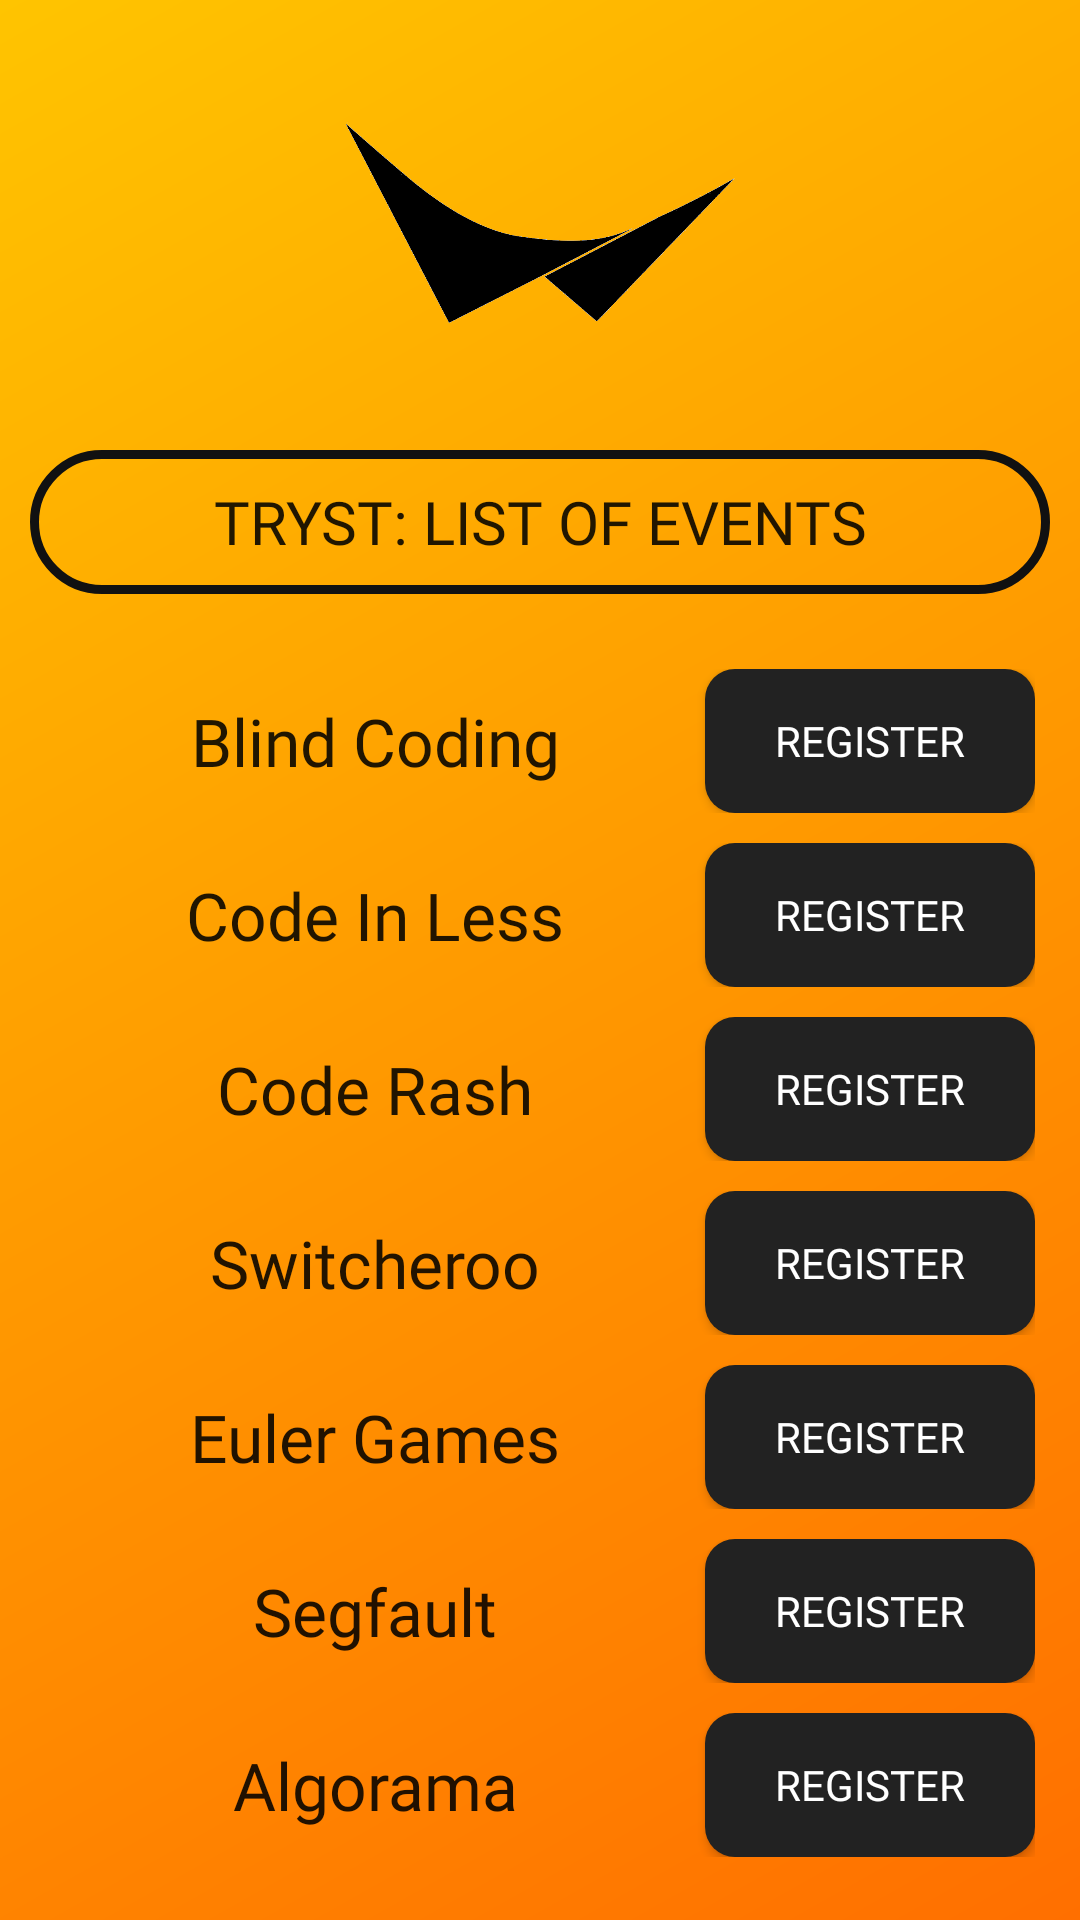

This screen was rendered from an Android layout file. Write that file and the resources it references.
<!-- AndroidManifest.xml: fallback theme Theme.MaterialComponents.DayNight.NoActionBar -->
<!-- res/layout/activity_iitd.xml -->
<?xml version="1.0" encoding="utf-8"?>
<LinearLayout xmlns:android="http://schemas.android.com/apk/res/android"
    xmlns:app="http://schemas.android.com/apk/res-auto"
    android:id="@+id/rl2"
    android:layout_width="match_parent"
    android:layout_height="match_parent"
    android:orientation="vertical"
    android:background="@drawable/gradaf">

    <ImageView
        android:id="@+id/iv2"
        android:layout_width="150dp"
        android:padding="10dp"
        android:layout_height="150dp"
        android:layout_gravity="center"
        android:contentDescription="@string/iitd_logo"
        app:srcCompat="@drawable/iitd" />

    <Button
        android:id="@+id/leb2"
        android:layout_width="match_parent"
        android:layout_height="wrap_content"
        android:layout_gravity="center"
        android:layout_marginStart="10dp"
        android:layout_marginEnd="10dp"
        android:background="@drawable/rect_btn"
        android:fontFamily="@font/roboto_black"
        android:text="TRYST: LIST OF EVENTS"
        android:textSize="20dp" />
    <LinearLayout
        android:id="@+id/llv2"
        android:layout_width="match_parent"
        android:layout_height="match_parent"
        android:orientation="vertical"
        android:layout_marginTop="10dp"
        android:padding="10dp">

        <LinearLayout
            android:id="@+id/llh2a"
            android:layout_width="match_parent"
            android:layout_height="wrap_content"
            android:orientation="horizontal"
            android:padding="5dp">

            <TextView
                android:id="@+id/tv2a"
                android:layout_width="match_parent"
                android:layout_height="wrap_content"
                android:layout_gravity="center"
                android:layout_weight="0.5"
                android:fontFamily="@font/roboto_black"
                android:text="Blind Coding"
                android:textAlignment="center"
                android:textAppearance="@style/TextAppearance.AppCompat.Large" />

            <Button
                android:id="@+id/btn2a"
                android:layout_width="match_parent"
                android:layout_height="wrap_content"
                android:layout_gravity="center"
                android:layout_weight="1"
                android:background="@drawable/search_rect"
                android:backgroundTint="@color/colorPrimary"
                android:fontFamily="@font/roboto_black"
                android:text="@string/reg"
                android:textColor="@android:color/background_light" />
        </LinearLayout>

        <LinearLayout
            android:id="@+id/llh2b"
            android:layout_width="match_parent"
            android:layout_height="wrap_content"
            android:orientation="horizontal"
            android:padding="5dp">

            <TextView
                android:id="@+id/tv2b"
                android:layout_width="match_parent"
                android:layout_height="wrap_content"
                android:layout_gravity="center"
                android:layout_weight="0.5"
                android:fontFamily="@font/roboto_black"
                android:text="Code In Less"
                android:textAlignment="center"
                android:textAppearance="@style/TextAppearance.AppCompat.Large" />

            <Button
                android:id="@+id/btn2b"
                android:layout_width="match_parent"
                android:layout_height="wrap_content"
                android:layout_gravity="center"
                android:layout_weight="1"
                android:background="@drawable/search_rect"
                android:backgroundTint="@color/colorPrimary"
                android:fontFamily="@font/roboto_black"
                android:text="@string/reg"
                android:textColor="@android:color/background_light" />
        </LinearLayout>

        <LinearLayout
            android:id="@+id/llh2c"
            android:layout_width="match_parent"
            android:layout_height="wrap_content"
            android:orientation="horizontal"
            android:padding="5dp">

            <TextView
                android:id="@+id/tv2c"
                android:layout_width="match_parent"
                android:layout_height="wrap_content"
                android:layout_gravity="center"
                android:layout_weight="0.5"
                android:fontFamily="@font/roboto_black"
                android:text="Code Rash"
                android:textAlignment="center"
                android:textAppearance="@style/TextAppearance.AppCompat.Large" />

            <Button
                android:id="@+id/btn2c"
                android:layout_width="match_parent"
                android:layout_height="wrap_content"
                android:layout_gravity="center"
                android:layout_weight="1"
                android:background="@drawable/search_rect"
                android:backgroundTint="@color/colorPrimary"
                android:fontFamily="@font/roboto_black"
                android:text="@string/reg"
                android:textColor="@android:color/background_light" />
        </LinearLayout>
        <LinearLayout
            android:id="@+id/llh2d"
            android:layout_width="match_parent"
            android:layout_height="wrap_content"
            android:orientation="horizontal"
            android:padding="5dp">

            <TextView
                android:id="@+id/tv2d"
                android:layout_width="match_parent"
                android:layout_height="wrap_content"
                android:layout_gravity="center"
                android:layout_weight="0.5"
                android:fontFamily="@font/roboto_black"
                android:text="Switcheroo"
                android:textAlignment="center"
                android:textAppearance="@style/TextAppearance.AppCompat.Large" />

            <Button
                android:id="@+id/btn2d"
                android:layout_width="match_parent"
                android:layout_height="wrap_content"
                android:layout_gravity="center"
                android:layout_weight="1"
                android:background="@drawable/search_rect"
                android:backgroundTint="@color/colorPrimary"
                android:fontFamily="@font/roboto_black"
                android:text="@string/reg"
                android:textColor="@android:color/background_light" />
        </LinearLayout>
        <LinearLayout
            android:id="@+id/llh2e"
            android:layout_width="match_parent"
            android:layout_height="wrap_content"
            android:orientation="horizontal"
            android:padding="5dp">

            <TextView
                android:id="@+id/tv2e"
                android:layout_width="match_parent"
                android:layout_height="wrap_content"
                android:layout_gravity="center"
                android:layout_weight="0.5"
                android:fontFamily="@font/roboto_black"
                android:text="Euler Games"
                android:textAlignment="center"
                android:textAppearance="@style/TextAppearance.AppCompat.Large" />

            <Button
                android:id="@+id/btn2e"
                android:layout_width="match_parent"
                android:layout_height="wrap_content"
                android:layout_gravity="center"
                android:layout_weight="1"
                android:background="@drawable/search_rect"
                android:backgroundTint="@color/colorPrimary"
                android:fontFamily="@font/roboto_black"
                android:text="@string/reg"
                android:textColor="@android:color/background_light" />
        </LinearLayout>
        <LinearLayout
            android:id="@+id/llh2f"
            android:layout_width="match_parent"
            android:layout_height="wrap_content"
            android:orientation="horizontal"
            android:padding="5dp">

            <TextView
                android:id="@+id/tv2f"
                android:layout_width="match_parent"
                android:layout_height="wrap_content"
                android:layout_gravity="center"
                android:layout_weight="0.5"
                android:fontFamily="@font/roboto_black"
                android:text="Segfault"
                android:textAlignment="center"
                android:textAppearance="@style/TextAppearance.AppCompat.Large" />

            <Button
                android:id="@+id/btn2f"
                android:layout_width="match_parent"
                android:layout_height="wrap_content"
                android:layout_gravity="center"
                android:layout_weight="1"
                android:background="@drawable/search_rect"
                android:backgroundTint="@color/colorPrimary"
                android:fontFamily="@font/roboto_black"
                android:text="@string/reg"
                android:textColor="@android:color/background_light" />
        </LinearLayout>
        <LinearLayout
            android:id="@+id/llh2g"
            android:layout_width="match_parent"
            android:layout_height="wrap_content"
            android:orientation="horizontal"
            android:padding="5dp">

            <TextView
                android:id="@+id/tv2g"
                android:layout_width="match_parent"
                android:layout_height="wrap_content"
                android:layout_gravity="center"
                android:layout_weight="0.5"
                android:fontFamily="@font/roboto_black"
                android:text="Algorama"
                android:textAlignment="center"
                android:textAppearance="@style/TextAppearance.AppCompat.Large" />

            <Button
                android:id="@+id/btn2g"
                android:layout_width="match_parent"
                android:layout_height="wrap_content"
                android:layout_gravity="center"
                android:layout_weight="1"
                android:background="@drawable/search_rect"
                android:backgroundTint="@color/colorPrimary"
                android:fontFamily="@font/roboto_black"
                android:text="@string/reg"
                android:textColor="@android:color/background_light" />
        </LinearLayout>
    </LinearLayout>
</LinearLayout>
<!-- resources referenced by this layout -->
<resources>
  <color name="colorPrimary">#222222</color>
  <!-- drawable gradaf (drawable) -->
  <?xml version="1.0" encoding="utf-8"?>
  <shape xmlns:android="http://schemas.android.com/apk/res/android">
      <gradient
          android:angle="135"
          android:endColor="#FFC400"
          android:startColor="#FF6F00" />
  </shape>
  <!-- drawable iitd: png bitmap (drawable, 58856 bytes) -->
  <!-- drawable rect_btn (drawable) -->
  <shape android:shape="rectangle"
      xmlns:android="http://schemas.android.com/apk/res/android">
      <corners android:radius="30dp" />
      <stroke android:color="@color/colorPrimaryDark" android:width="3dp"/>
      <solid android:color="@android:color/transparent"/>
  </shape>
  <!-- drawable search_rect (drawable) -->
  <shape xmlns:android="http://schemas.android.com/apk/res/android"
      android:shape="rectangle" android:padding="10dp">
      <solid android:color="#FFFFFF"/>
      <corners
          android:radius="10dp"/>
  </shape>
  <string name="iitd_logo">TRYST ka logo</string>
  <string name="reg">Register</string>
  <color name="colorPrimaryDark">#111111</color>
</resources>
